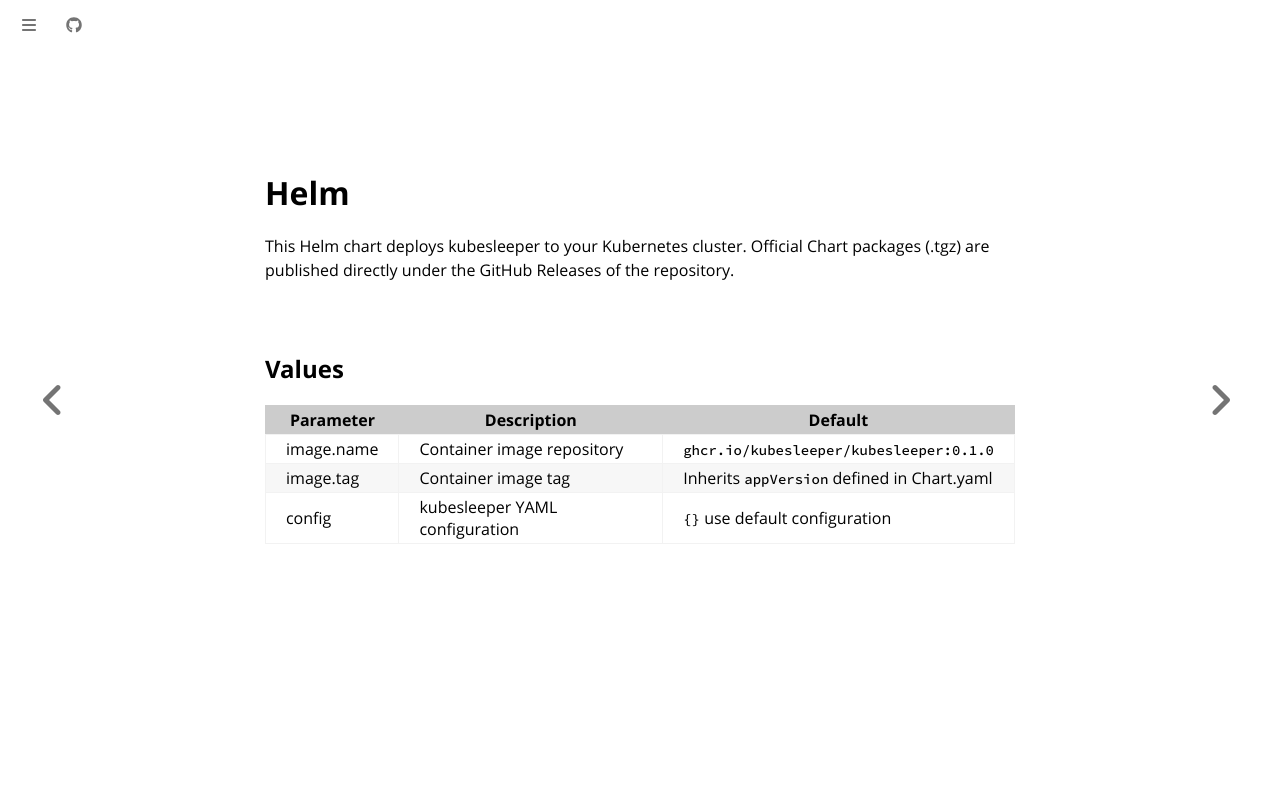

repository: kubesleeper/kubesleeper · page: config/helm.html · generator: mdbook

# Helm

This Helm chart deploys kubesleeper to your Kubernetes cluster.
Official Chart packages (.tgz) are published directly under the GitHub Releases of the repository.

## Values
|Parameter|Description|Default|
|-|-|-|
|image.name|Container image repository|`ghcr.io/kubesleeper/kubesleeper:0.1.0`|
|image.tag|Container image tag|Inherits `appVersion` defined in Chart.yaml|
|config|kubesleeper YAML configuration|`{}` use default configuration|
